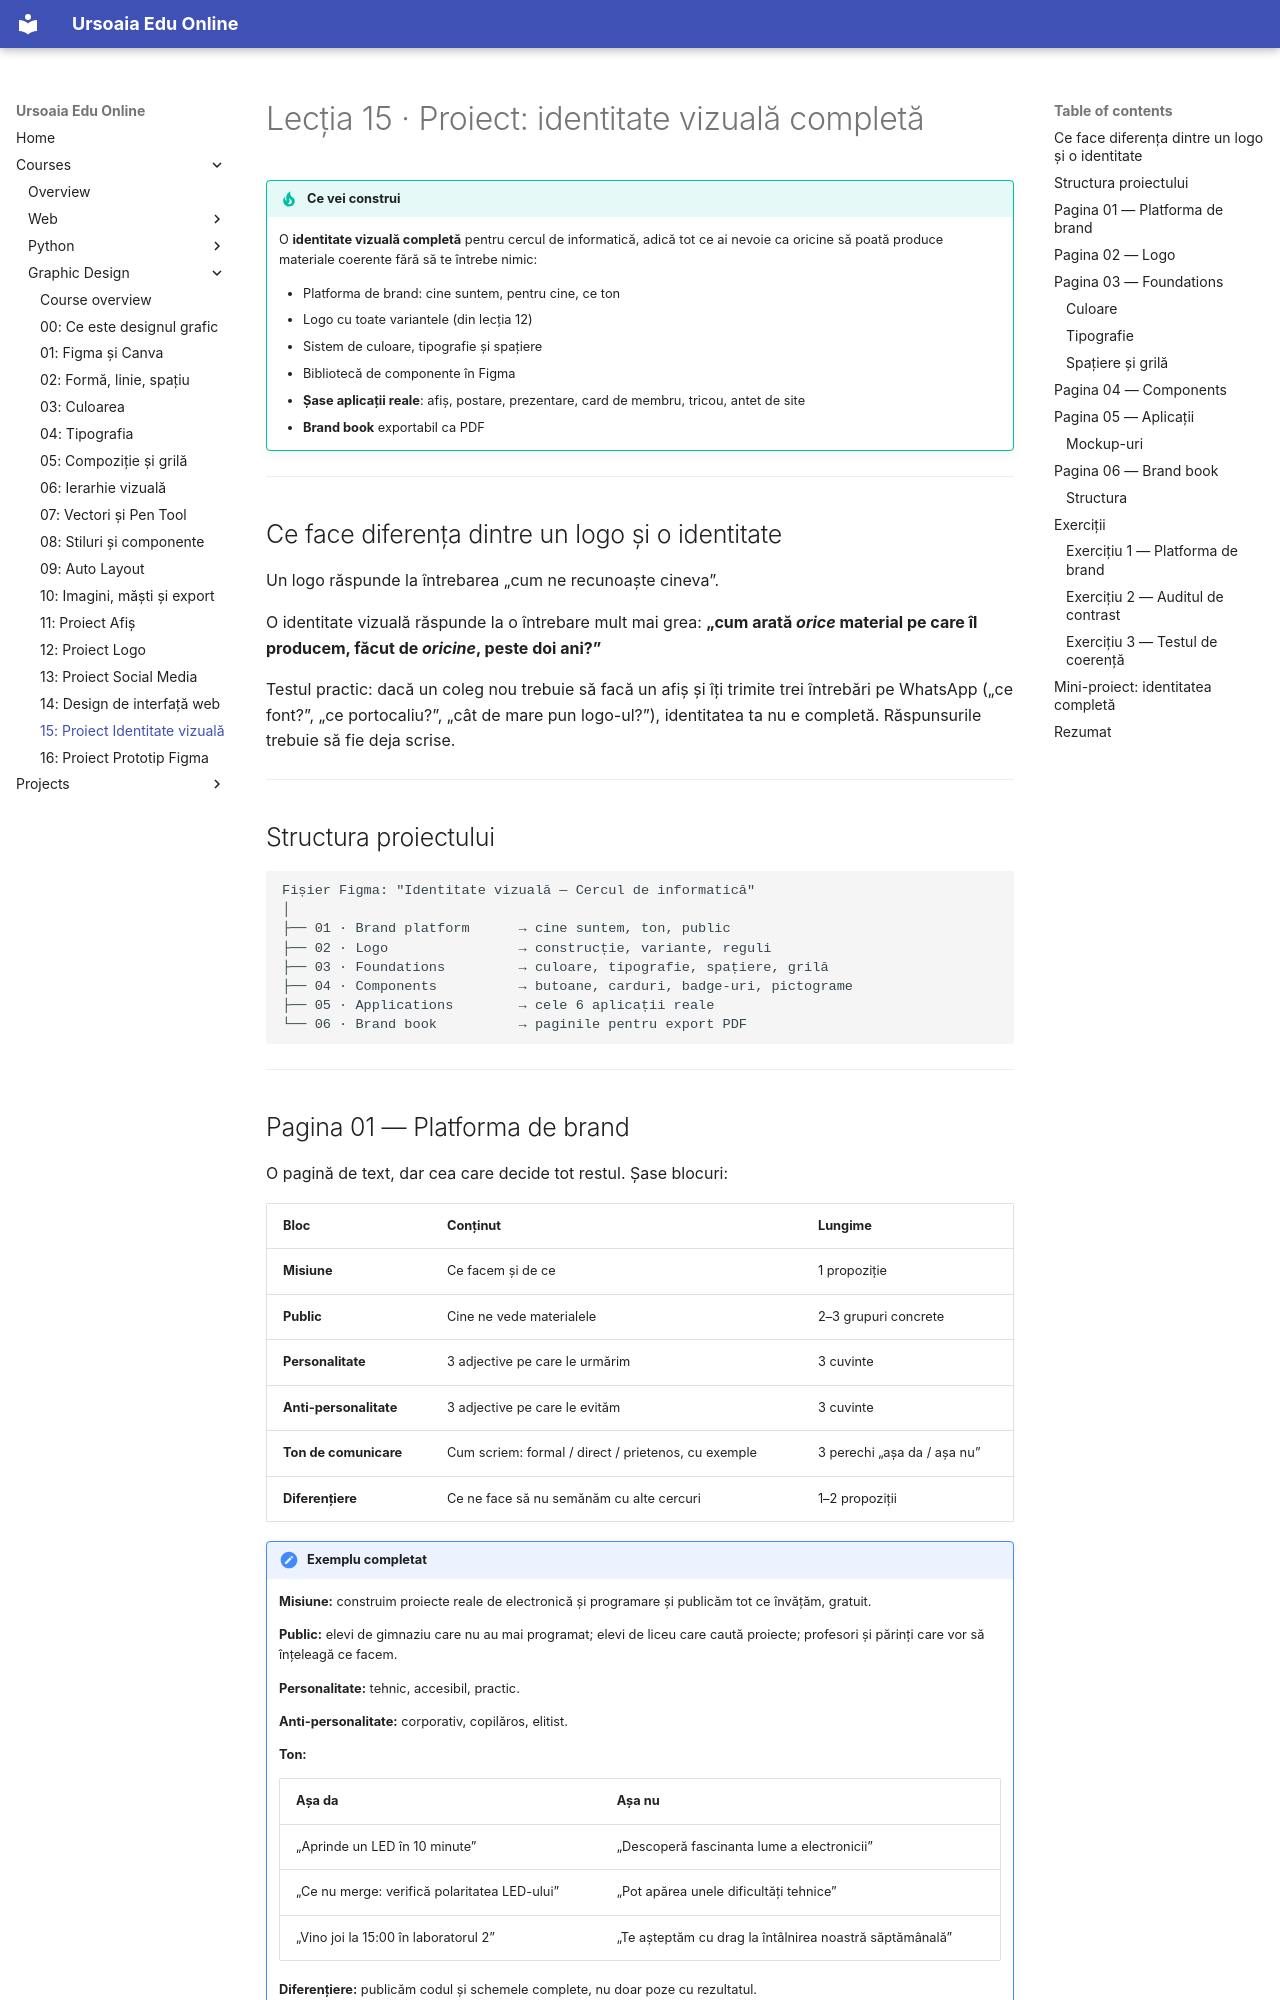

repository: ursoaia-edu/ursoaia-edu.online · page: courses/design-grafic/15-proiect-identitate-vizuala/index.html · generator: mkdocs

---
lesson: 15
tags: [proiect final, identitate vizuală, brand book, design system, portofoliu]
summary: Proiect final — asamblarea tuturor lecțiilor într-o identitate vizuală completă, cu brand book și set de aplicații reale.
---

# Lecția 15 · Proiect: identitate vizuală completă

!!! tip "Ce vei construi"
    O **identitate vizuală completă** pentru cercul de informatică, adică tot ce ai nevoie ca oricine să poată produce materiale coerente fără să te întrebe nimic:

    - Platforma de brand: cine suntem, pentru cine, ce ton
    - Logo cu toate variantele (din lecția 12)
    - Sistem de culoare, tipografie și spațiere
    - Bibliotecă de componente în Figma
    - **Șase aplicații reale**: afiș, postare, prezentare, card de membru, tricou, antet de site
    - **Brand book** exportabil ca PDF

---

## Ce face diferența dintre un logo și o identitate

Un logo răspunde la întrebarea „cum ne recunoaște cineva”.

O identitate vizuală răspunde la o întrebare mult mai grea: **„cum arată *orice* material pe care îl producem, făcut de *oricine*, peste doi ani?”**

Testul practic: dacă un coleg nou trebuie să facă un afiș și îți trimite trei întrebări pe WhatsApp („ce font?”, „ce portocaliu?”, „cât de mare pun logo-ul?”), identitatea ta nu e completă. Răspunsurile trebuie să fie deja scrise.

---

## Structura proiectului

```
Fișier Figma: "Identitate vizuală — Cercul de informatică"
│
├── 01 · Brand platform      → cine suntem, ton, public
├── 02 · Logo                → construcție, variante, reguli
├── 03 · Foundations         → culoare, tipografie, spațiere, grilă
├── 04 · Components          → butoane, carduri, badge-uri, pictograme
├── 05 · Applications        → cele 6 aplicații reale
└── 06 · Brand book          → paginile pentru export PDF
```

---
